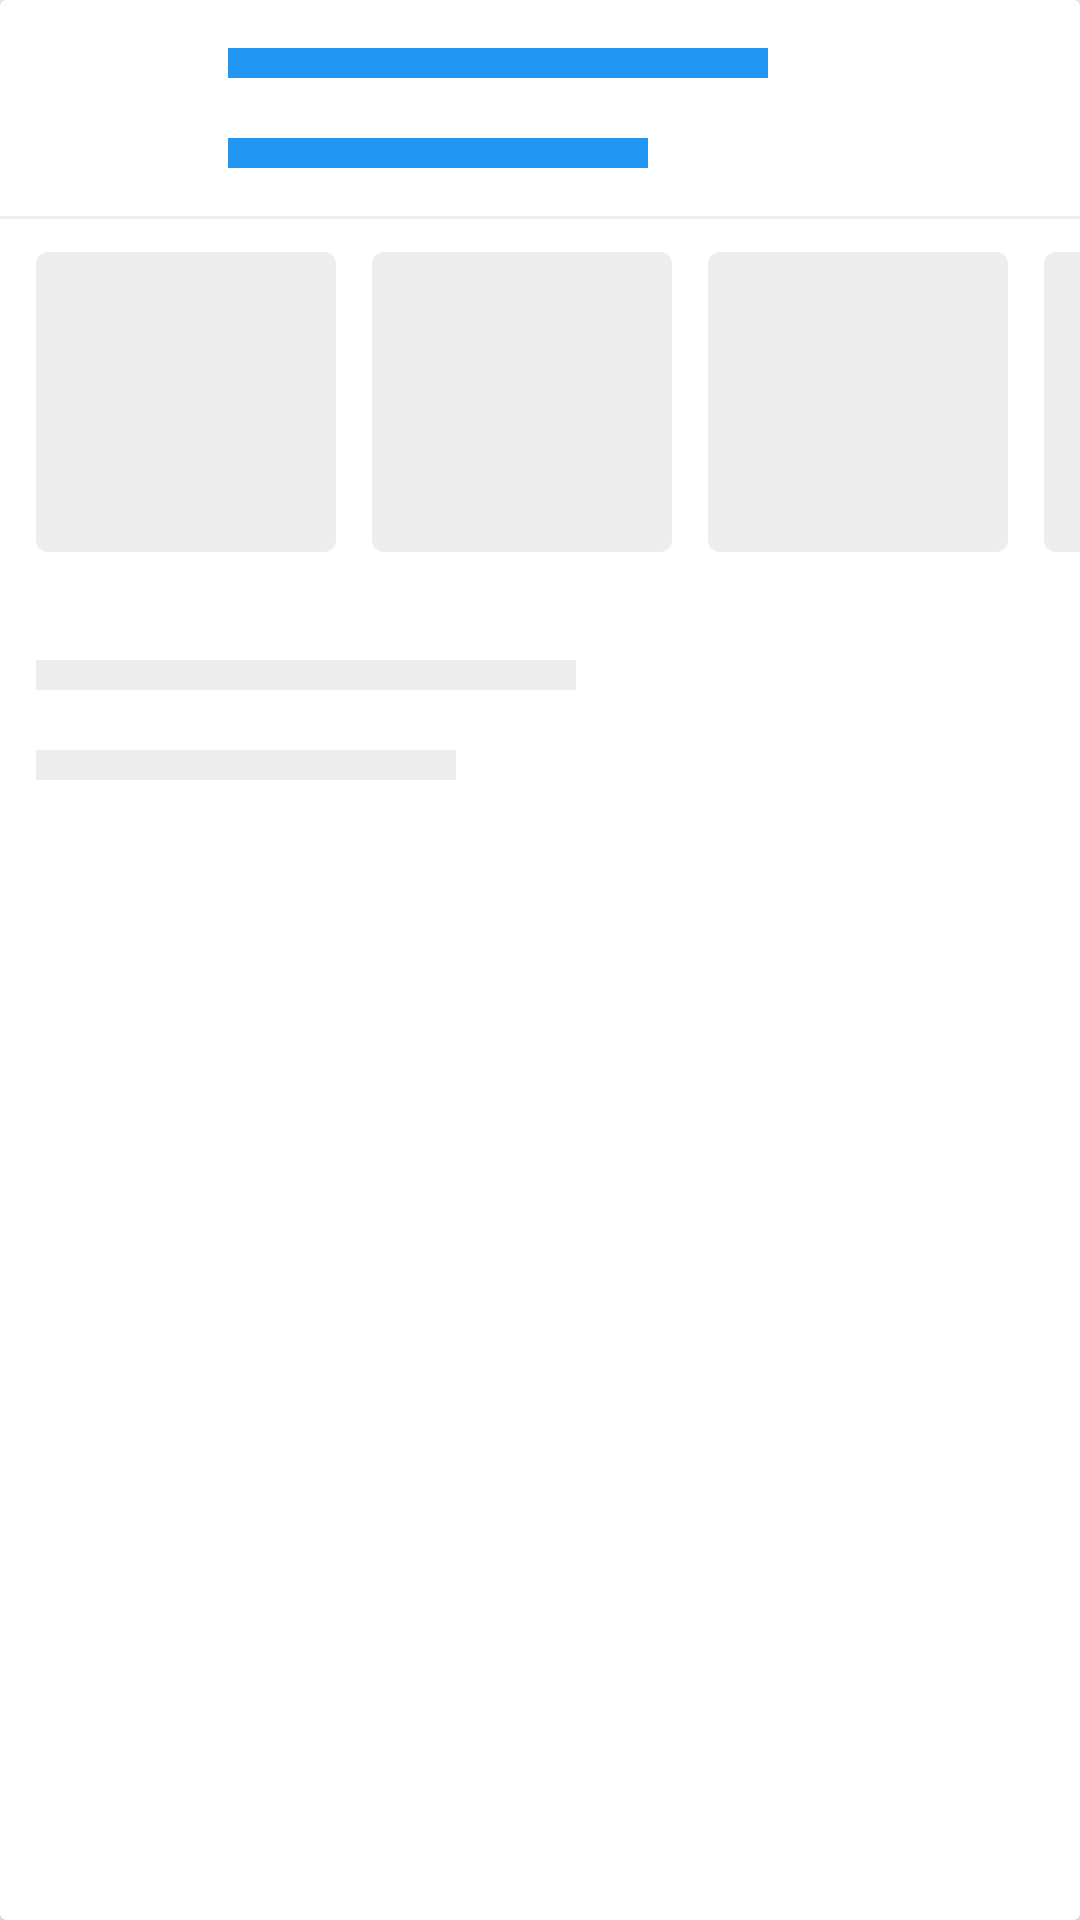

Android layout source for this screen:
<!-- AndroidManifest.xml: application theme AppTheme.NoActionBar -->
<!-- res/layout/card_adapter.xml -->
<?xml version="1.0" encoding="utf-8"?>
<android.support.v7.widget.CardView xmlns:android="http://schemas.android.com/apk/res/android"
    android:layout_width="match_parent"
    android:layout_height="wrap_content"
    android:layout_marginEnd="8dp"
    android:layout_marginLeft="8dp"
    android:layout_marginRight="8dp"
    android:layout_marginStart="8dp"
    android:layout_marginTop="8dp"
    android:foreground="?attr/selectableItemBackground"
    android:orientation="vertical">

    <RelativeLayout
        android:id="@+id/expandView"
        android:layout_width="match_parent"
        android:layout_height="wrap_content"
        android:orientation="horizontal">

        <View
            android:id="@+id/circleView"
            android:layout_width="48dp"
            android:layout_height="48dp"
            android:layout_marginLeft="12dp"
            android:layout_marginStart="12dp"
            android:layout_marginTop="12dp"
            android:background="@drawable/circle" />

        <View
            android:id="@+id/titleView"
            android:layout_width="180dp"
            android:layout_height="10dp"
            android:layout_alignTop="@id/circleView"
            android:layout_marginLeft="16dp"
            android:layout_marginStart="16dp"
            android:layout_marginTop="4dp"
            android:layout_toEndOf="@id/circleView"
            android:layout_toRightOf="@id/circleView"
            android:background="@color/colorPrimary" />

        <View
            android:layout_width="140dp"
            android:layout_height="10dp"
            android:layout_alignBottom="@id/circleView"
            android:layout_alignLeft="@id/titleView"
            android:layout_alignStart="@id/titleView"
            android:layout_gravity="bottom"
            android:layout_marginBottom="4dp"
            android:background="@color/colorPrimary" />

        <View
            android:layout_width="match_parent"
            android:layout_height="1dp"
            android:layout_below="@id/circleView"
            android:layout_marginTop="12dp"
            android:background="@color/colorEmpty" />

        <LinearLayout
            android:id="@+id/expandableView"
            android:layout_width="match_parent"
            android:layout_height="210dp"
            android:layout_below="@+id/circleView"
            android:layout_marginTop="12dp"
            android:orientation="vertical">

            <android.support.v4.widget.NestedScrollView
                android:layout_width="match_parent"
                android:layout_height="120dp"
                android:layout_marginTop="12dp"
                android:paddingLeft="12dp"
                android:paddingStart="12dp">

                <LinearLayout
                    android:layout_width="match_parent"
                    android:layout_height="match_parent"
                    android:orientation="horizontal">

                    <View
                        android:layout_width="100dp"
                        android:layout_height="100dp"
                        android:background="@drawable/empty_rectangle" />

                    <View
                        android:layout_width="100dp"
                        android:layout_height="100dp"
                        android:layout_marginLeft="12dp"
                        android:layout_marginStart="12dp"
                        android:background="@drawable/empty_rectangle" />

                    <View
                        android:layout_width="100dp"
                        android:layout_height="100dp"
                        android:layout_marginLeft="12dp"
                        android:layout_marginStart="12dp"
                        android:background="@drawable/empty_rectangle" />

                    <View
                        android:layout_width="100dp"
                        android:layout_height="100dp"
                        android:layout_marginLeft="12dp"
                        android:layout_marginStart="12dp"
                        android:background="@drawable/empty_rectangle" />

                </LinearLayout>

            </android.support.v4.widget.NestedScrollView>

            <View
                android:layout_width="180dp"
                android:layout_height="10dp"
                android:layout_marginLeft="12dp"
                android:layout_marginStart="12dp"
                android:layout_marginTop="16dp"
                android:background="@color/colorEmpty" />

            <View
                android:layout_width="140dp"
                android:layout_height="10dp"
                android:layout_marginLeft="12dp"
                android:layout_marginStart="12dp"
                android:layout_marginTop="20dp"
                android:background="@color/colorEmpty" />

        </LinearLayout>


    </RelativeLayout>

</android.support.v7.widget.CardView>
<!-- resources referenced by this layout -->
<resources>
  <color name="colorEmpty">#EDEDED</color>
  <color name="colorPrimary">#2196F3</color>
  <!-- drawable empty_rectangle (drawable) -->
  <?xml version="1.0" encoding="utf-8"?>
  <shape xmlns:android="http://schemas.android.com/apk/res/android"
      android:shape="rectangle">
  
      <corners android:radius="4dp"/>
      <solid android:color="@color/colorEmpty"/>
  </shape>
  <style name="AppTheme.NoActionBar">
          <item name="windowActionBar">false</item>
          <item name="windowNoTitle">true</item>
      </style>
</resources>
